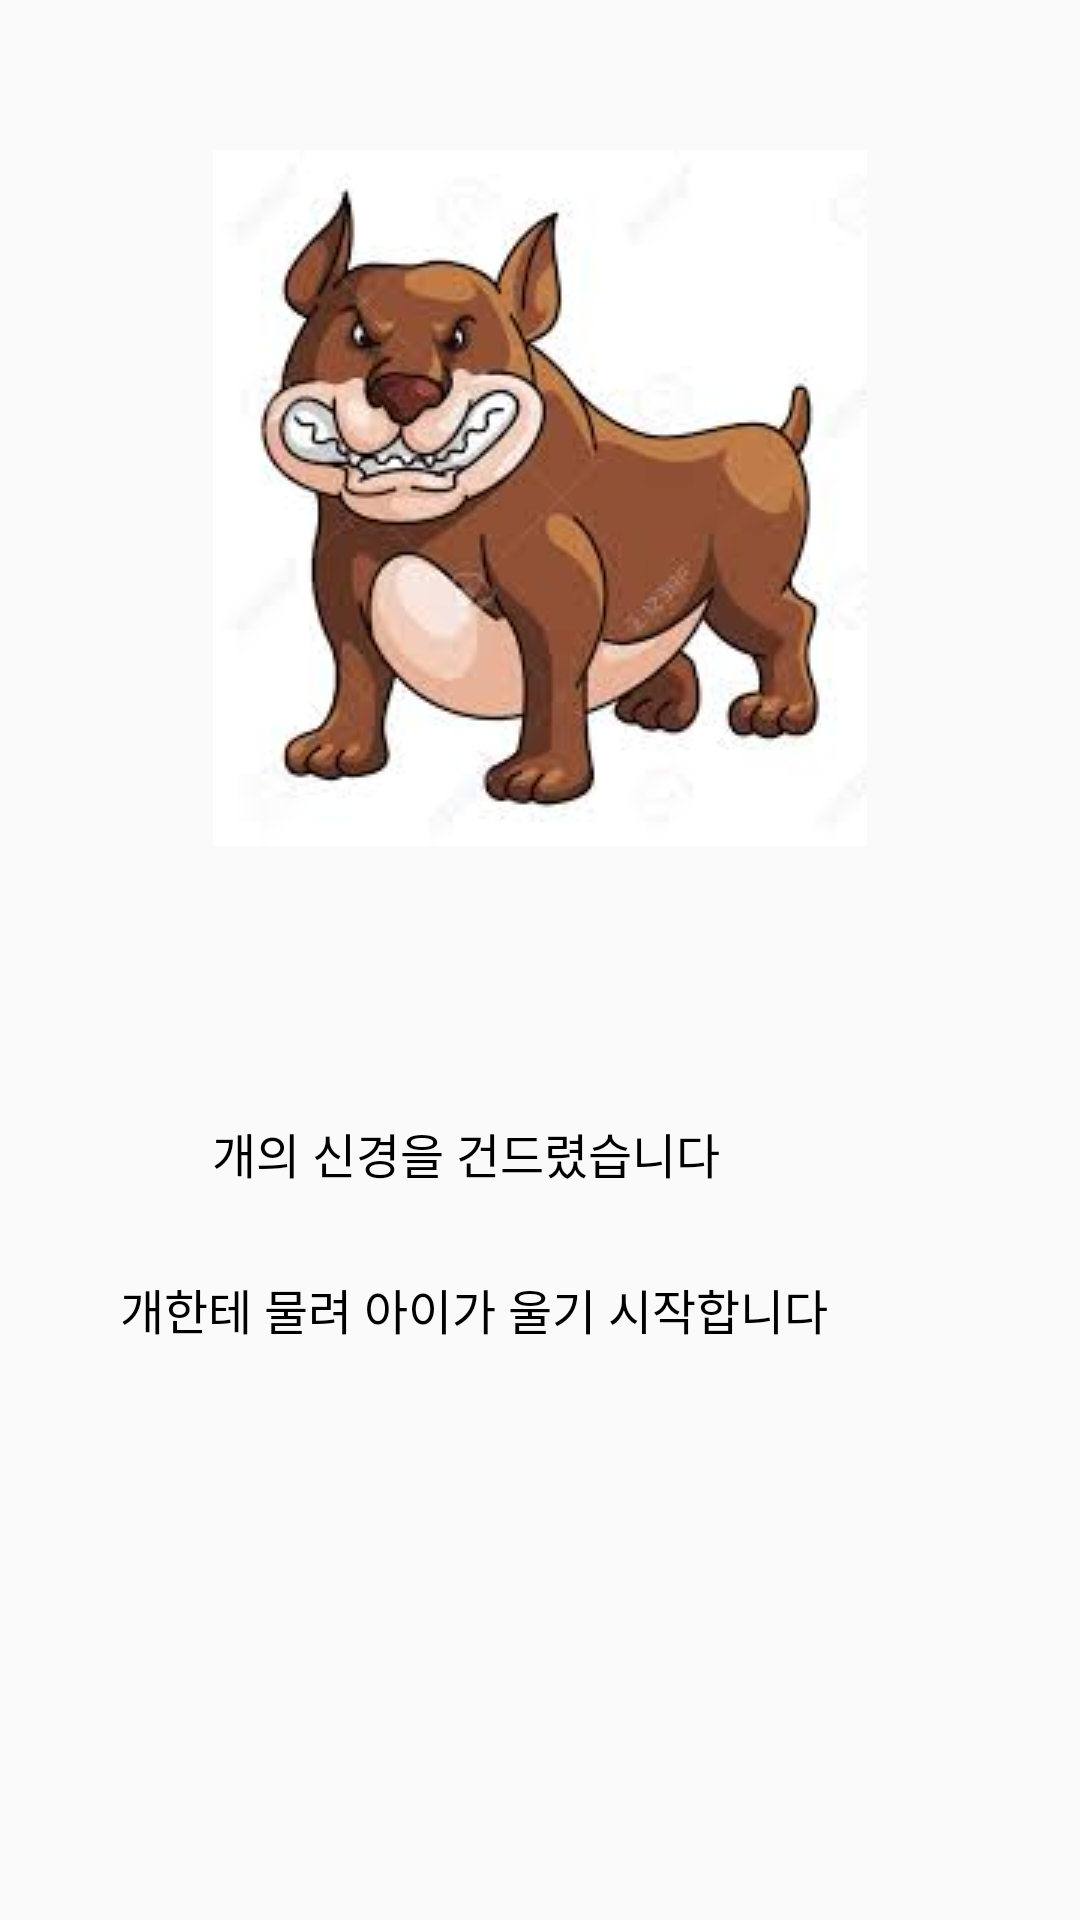

Produce the Android XML layout that renders to this screen, including the resource entries it uses.
<!-- AndroidManifest.xml: application theme AppTheme -->
<!-- res/layout/activity_direction__end02.xml -->
<?xml version="1.0" encoding="utf-8"?>
<androidx.constraintlayout.widget.ConstraintLayout xmlns:android="http://schemas.android.com/apk/res/android"
    xmlns:app="http://schemas.android.com/apk/res-auto"
    xmlns:tools="http://schemas.android.com/tools"
    android:layout_width="match_parent"
    android:layout_height="match_parent"
    tools:context=".Direction_End02">

    <TextView
        android:id="@+id/textView16"
        android:layout_width="wrap_content"
        android:layout_height="wrap_content"
        android:layout_marginEnd="120dp"
        android:layout_marginRight="120dp"
        android:layout_marginBottom="244dp"
        android:text="개의 신경을 건드렸습니다"
        android:textColor="#000000"
        android:textSize="16dp"
        app:layout_constraintBottom_toBottomOf="parent"
        app:layout_constraintEnd_toEndOf="parent" />

    <TextView
        android:id="@+id/textView17"
        android:layout_width="wrap_content"
        android:layout_height="wrap_content"
        android:layout_marginEnd="84dp"
        android:layout_marginRight="84dp"
        android:layout_marginBottom="192dp"
        android:text="개한테 물려 아이가 울기 시작합니다"
        android:textColor="#000000"
        android:textSize="16dp"
        app:layout_constraintBottom_toBottomOf="parent"
        app:layout_constraintEnd_toEndOf="parent" />

    <ImageView
        android:id="@+id/imageView7"
        android:layout_width="match_parent"

        android:layout_height="wrap_content"
        android:layout_marginTop="50dp"
        app:layout_constraintTop_toTopOf="parent"
        app:srcCompat="@drawable/dog"
        tools:layout_editor_absoluteX="0dp" />
</androidx.constraintlayout.widget.ConstraintLayout>
<!-- resources referenced by this layout -->
<resources>
  <!-- drawable dog: jpg bitmap (drawable-v24, 8406 bytes) -->
  <style name="AppTheme" parent="Theme.AppCompat.Light.DarkActionBar">
          <item name="windowNoTitle">true</item>
          
          <item name="colorPrimary">@color/colorPrimary</item>
          <item name="colorPrimaryDark">@color/colorPrimaryDark</item>
          <item name="colorAccent">@color/colorAccent</item>
  
      </style>
  <!-- not gathered from this repository: default colours our renderer supplied (Android Studio template values) -->
  <color name="colorPrimary">#FF6200EE</color>
  <color name="colorPrimaryDark">#FF3700B3</color>
  <color name="colorAccent">#FF03DAC5</color>
</resources>
